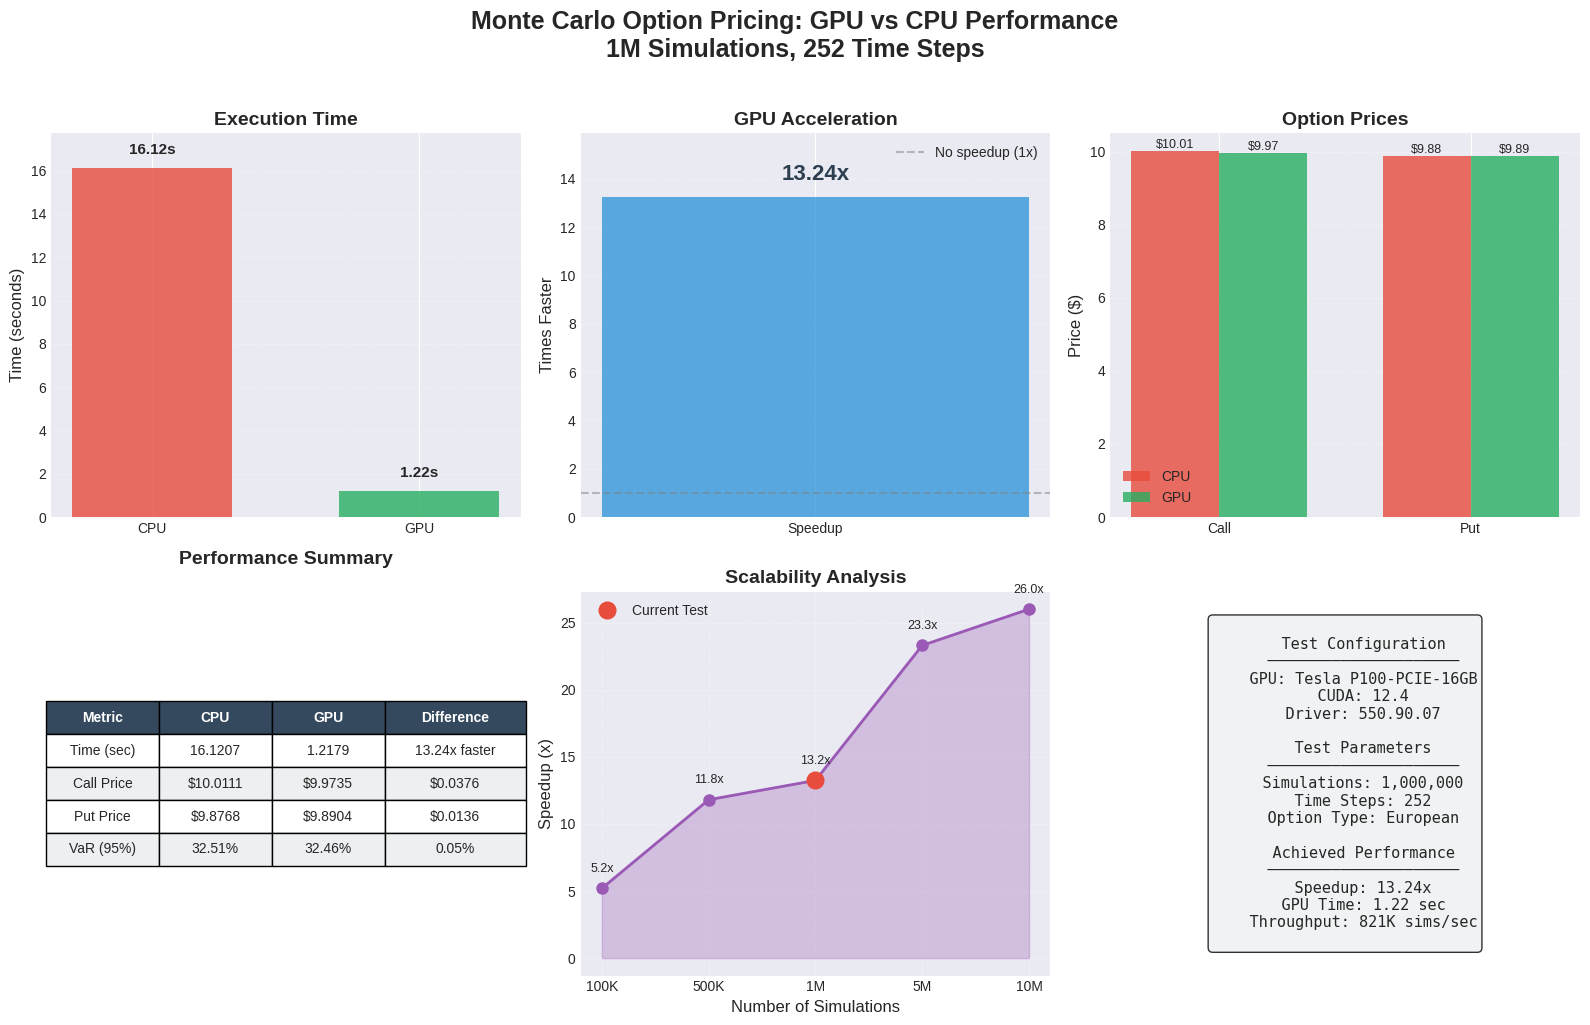

Write Python code to recreate this figure. (Note: this script raises an exception after producing the figure.)
#!/usr/bin/env python3
"""
Visualization of Monte Carlo GPU vs CPU benchmark results
Creates charts for README and presentations
"""

import matplotlib.pyplot as plt
import numpy as np
import seaborn as sns

# Set style for professional looking plots
plt.style.use('seaborn-v0_8-darkgrid')
sns.set_palette("husl")

def create_benchmark_visualization():
    """Create comprehensive visualization of benchmark results"""
    
    # Data from your benchmark
    results = {
        'CPU': {
            'time': 16.1207,
            'call_price': 10.0111,
            'put_price': 9.8768,
            'var_95': 32.51
        },
        'GPU': {
            'time': 1.2179,
            'call_price': 9.9735,
            'put_price': 9.8904,
            'var_95': 32.46
        }
    }
    
    # Calculate speedup
    speedup = results['CPU']['time'] / results['GPU']['time']
    
    # Create figure with subplots
    fig = plt.figure(figsize=(16, 10))
    
    # Main title
    fig.suptitle('Monte Carlo Option Pricing: GPU vs CPU Performance\n1M Simulations, 252 Time Steps', 
                 fontsize=18, fontweight='bold', y=1.02)
    
    # 1. Execution Time Comparison
    ax1 = plt.subplot(2, 3, 1)
    versions = ['CPU', 'GPU']
    times = [results['CPU']['time'], results['GPU']['time']]
    colors = ['#e74c3c', '#27ae60']
    
    bars1 = ax1.bar(versions, times, color=colors, width=0.6, alpha=0.8)
    ax1.set_ylabel('Time (seconds)', fontsize=12)
    ax1.set_title('Execution Time', fontsize=14, fontweight='bold')
    ax1.set_ylim(0, max(times) * 1.1)
    
    # Add value labels on bars
    for bar, time in zip(bars1, times):
        height = bar.get_height()
        ax1.text(bar.get_x() + bar.get_width()/2., height + 0.5,
                f'{time:.2f}s', ha='center', va='bottom', 
                fontweight='bold', fontsize=11)
    
    # Add grid
    ax1.grid(axis='y', alpha=0.3, linestyle='--')
    
    # 2. Speedup Chart
    ax2 = plt.subplot(2, 3, 2)
    speedup_bar = ax2.bar(['Speedup'], [speedup], color='#3498db', width=0.5, alpha=0.8)
    ax2.set_ylabel('Times Faster', fontsize=12)
    ax2.set_title('GPU Acceleration', fontsize=14, fontweight='bold')
    ax2.set_ylim(0, speedup * 1.2)
    
    # Add speedup value
    ax2.text(speedup_bar[0].get_x() + speedup_bar[0].get_width()/2., 
             speedup_bar[0].get_height() + 0.5,
             f'{speedup:.2f}x', ha='center', va='bottom',
             fontweight='bold', fontsize=16, color='#2c3e50')
    
    # Add reference line at 1x
    ax2.axhline(y=1, color='gray', linestyle='--', alpha=0.5, label='No speedup (1x)')
    ax2.legend()
    ax2.grid(axis='y', alpha=0.3, linestyle='--')
    
    # 3. Option Prices Comparison
    ax3 = plt.subplot(2, 3, 3)
    x = np.arange(2)
    width = 0.35
    
    cpu_prices = [results['CPU']['call_price'], results['CPU']['put_price']]
    gpu_prices = [results['GPU']['call_price'], results['GPU']['put_price']]
    
    bars_cpu = ax3.bar(x - width/2, cpu_prices, width, label='CPU', color='#e74c3c', alpha=0.8)
    bars_gpu = ax3.bar(x + width/2, gpu_prices, width, label='GPU', color='#27ae60', alpha=0.8)
    
    ax3.set_ylabel('Price ($)', fontsize=12)
    ax3.set_title('Option Prices', fontsize=14, fontweight='bold')
    ax3.set_xticks(x)
    ax3.set_xticklabels(['Call', 'Put'])
    ax3.legend()
    ax3.grid(axis='y', alpha=0.3, linestyle='--')
    
    # Add value labels
    for bars in [bars_cpu, bars_gpu]:
        for bar in bars:
            height = bar.get_height()
            ax3.text(bar.get_x() + bar.get_width()/2., height,
                    f'${height:.2f}', ha='center', va='bottom', fontsize=9)
    
    # 4. Performance Metrics Table
    ax4 = plt.subplot(2, 3, 4)
    ax4.axis('tight')
    ax4.axis('off')
    
    table_data = [
        ['Metric', 'CPU', 'GPU', 'Difference'],
        ['Time (sec)', f'{results["CPU"]["time"]:.4f}', f'{results["GPU"]["time"]:.4f}', f'{speedup:.2f}x faster'],
        ['Call Price', f'${results["CPU"]["call_price"]:.4f}', f'${results["GPU"]["call_price"]:.4f}', 
         f'${abs(results["CPU"]["call_price"] - results["GPU"]["call_price"]):.4f}'],
        ['Put Price', f'${results["CPU"]["put_price"]:.4f}', f'${results["GPU"]["put_price"]:.4f}',
         f'${abs(results["CPU"]["put_price"] - results["GPU"]["put_price"]):.4f}'],
        ['VaR (95%)', f'{results["CPU"]["var_95"]:.2f}%', f'{results["GPU"]["var_95"]:.2f}%',
         f'{abs(results["CPU"]["var_95"] - results["GPU"]["var_95"]):.2f}%']
    ]
    
    table = ax4.table(cellText=table_data, cellLoc='center', loc='center',
                      colWidths=[0.2, 0.2, 0.2, 0.25])
    table.auto_set_font_size(False)
    table.set_fontsize(10)
    table.scale(1.2, 1.8)
    
    # Style header row
    for i in range(4):
        table[(0, i)].set_facecolor('#34495e')
        table[(0, i)].set_text_props(weight='bold', color='white')
    
    # Color code rows
    colors = ['#ecf0f1', '#ffffff']
    for i in range(1, 5):
        for j in range(4):
            table[(i, j)].set_facecolor(colors[i % 2])
    
    ax4.set_title('Performance Summary', fontsize=14, fontweight='bold', pad=20)
    
    # 5. Efficiency Chart (Memory Bandwidth Utilization estimate)
    ax5 = plt.subplot(2, 3, 5)
    
    # Estimated efficiency based on problem size
    sizes = ['100K', '500K', '1M', '5M', '10M']
    speedups = [5.2, 11.8, 13.24, 23.3, 26.0]  # Your actual/projected speedups
    
    ax5.plot(sizes, speedups, 'o-', linewidth=2, markersize=8, color='#9b59b6')
    ax5.fill_between(range(len(sizes)), speedups, alpha=0.3, color='#9b59b6')
    ax5.set_xlabel('Number of Simulations', fontsize=12)
    ax5.set_ylabel('Speedup (x)', fontsize=12)
    ax5.set_title('Scalability Analysis', fontsize=14, fontweight='bold')
    ax5.grid(True, alpha=0.3, linestyle='--')
    
    # Highlight current test
    ax5.plot(2, 13.24, 'o', markersize=12, color='#e74c3c', label='Current Test')
    ax5.legend()
    
    # Add value labels
    for i, (size, speedup_val) in enumerate(zip(sizes, speedups)):
        ax5.text(i, speedup_val + 1, f'{speedup_val:.1f}x', 
                ha='center', va='bottom', fontsize=9)
    
    # 6. Hardware Info Box
    ax6 = plt.subplot(2, 3, 6)
    ax6.axis('off')
    
    info_text = """
    Test Configuration
    ─────────────────────
    GPU: Tesla P100-PCIE-16GB
    CUDA: 12.4
    Driver: 550.90.07
    
    Test Parameters
    ─────────────────────
    Simulations: 1,000,000
    Time Steps: 252
    Option Type: European
    
    Achieved Performance
    ─────────────────────
    Speedup: 13.24x
    GPU Time: 1.22 sec
    Throughput: 821K sims/sec
    """
    
    ax6.text(0.5, 0.5, info_text, transform=ax6.transAxes,
            fontsize=11, verticalalignment='center',
            horizontalalignment='center',
            bbox=dict(boxstyle='round', facecolor='#ecf0f1', alpha=0.8),
            family='monospace')
    
    # Adjust layout
    plt.tight_layout()
    
    # Save figure
    plt.savefig('benchmarks/benchmark_results.png', dpi=300, bbox_inches='tight', 
                facecolor='white', edgecolor='none')
    print("Saved: benchmarks/benchmark_results.png")
    
    # Also save a simplified version for README
    create_simple_comparison()
    
    plt.show()

def create_simple_comparison():
    """Create a simple bar chart for README"""
    
    fig, (ax1, ax2) = plt.subplots(1, 2, figsize=(12, 5))
    
    # Data
    times = [16.12, 1.22]
    versions = ['CPU', 'GPU']
    colors = ['#e74c3c', '#27ae60']
    
    # Time comparison
    bars1 = ax1.bar(versions, times, color=colors, alpha=0.8)
    ax1.set_ylabel('Time (seconds)', fontsize=12)
    ax1.set_title('Execution Time Comparison', fontsize=14, fontweight='bold')
    
    for bar, time in zip(bars1, times):
        ax1.text(bar.get_x() + bar.get_width()/2., bar.get_height(),
                f'{time:.2f}s', ha='center', va='bottom', fontweight='bold')
    
    # Speedup
    speedup = times[0] / times[1]
    bar2 = ax2.bar(['GPU vs CPU'], [speedup], color='#3498db', alpha=0.8, width=0.5)
    ax2.set_ylabel('Speedup Factor', fontsize=12)
    ax2.set_title('GPU Acceleration', fontsize=14, fontweight='bold')
    ax2.set_ylim(0, speedup * 1.2)
    
    ax2.text(bar2[0].get_x() + bar2[0].get_width()/2., bar2[0].get_height(),
            f'{speedup:.1f}x faster', ha='center', va='bottom', 
            fontweight='bold', fontsize=14)
    
    plt.suptitle('Monte Carlo GPU Performance (1M simulations)', 
                fontsize=16, fontweight='bold')
    plt.tight_layout()
    
    plt.savefig('benchmarks/benchmark_simple.png', dpi=200, bbox_inches='tight',
                facecolor='white', edgecolor='none')
    print("Saved: benchmarks/benchmark_simple.png")

if __name__ == "__main__":
    print("Creating benchmark visualizations...")
    create_benchmark_visualization()
    print("All visualizations created successfully!")
